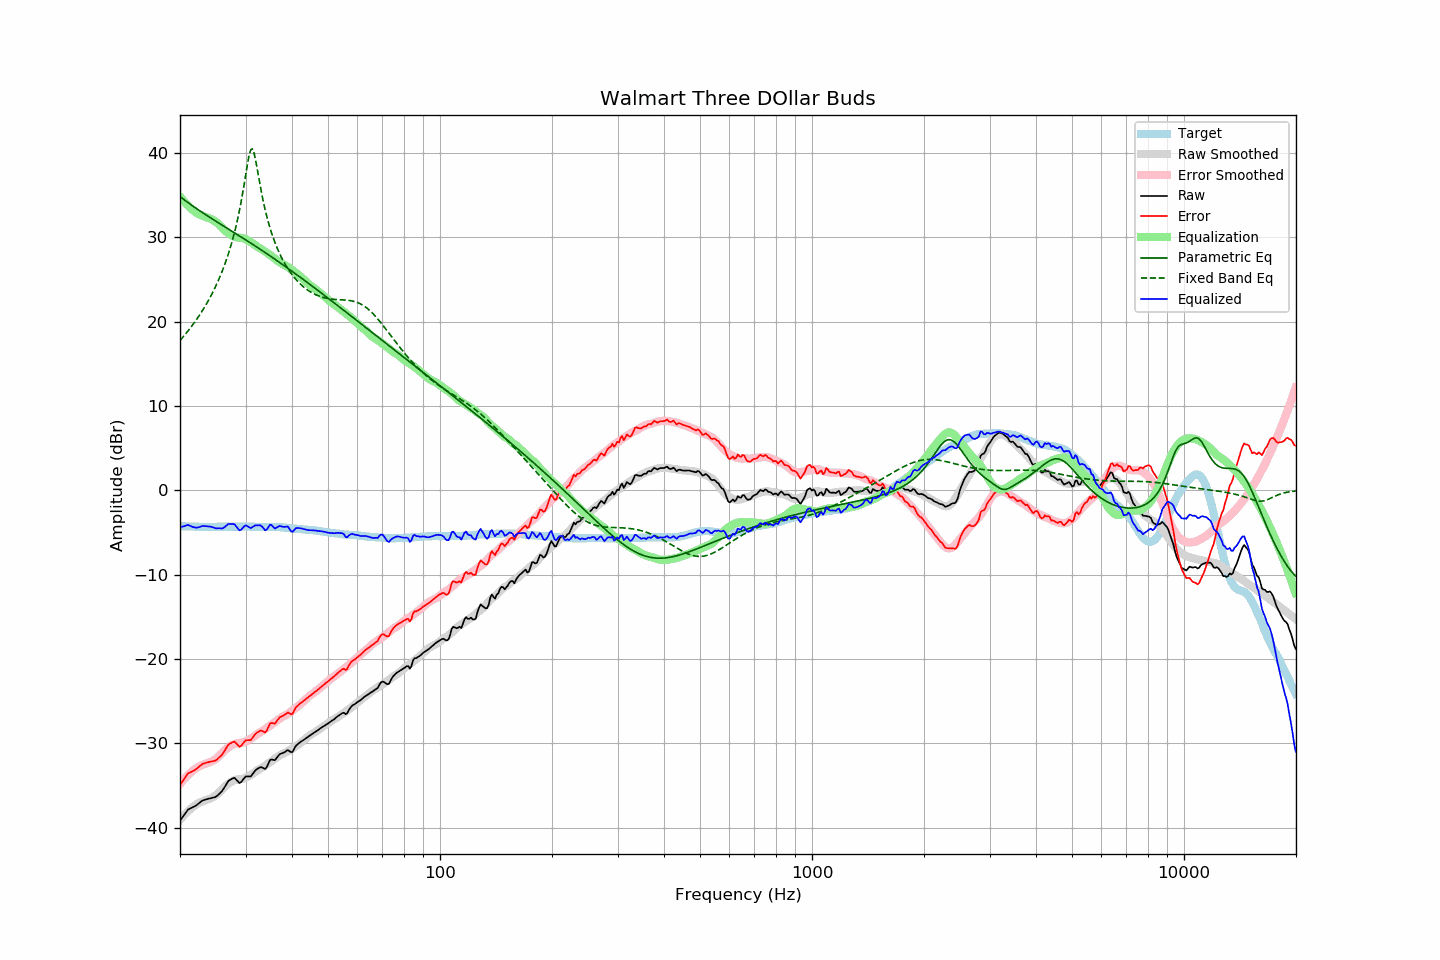

The table this chart was drawn from, first rows:
frequency, raw, error, smoothed, error_smoothed, equalization, parametric_eq, fixed_band_eq, equalized_raw, equalized_smoothed, target
20.00, -39.18, -34.93, -39.06, -34.82, 34.82, 34.84, 17.76, -4.36, -4.24, -4.24
20.20, -38.91, -34.65, -38.84, -34.59, 34.59, 34.69, 17.98, -4.32, -4.25, -4.25
20.40, -38.64, -34.37, -38.62, -34.36, 34.36, 34.54, 18.20, -4.27, -4.26, -4.26
20.61, -38.37, -34.11, -38.42, -34.15, 34.15, 34.40, 18.43, -4.23, -4.27, -4.26
20.81, -38.10, -33.81, -38.22, -33.94, 33.94, 34.25, 18.66, -4.15, -4.28, -4.28
21.02, -37.85, -33.56, -38.04, -33.75, 33.75, 34.11, 18.90, -4.10, -4.28, -4.28
21.23, -37.76, -33.46, -37.86, -33.57, 33.57, 33.97, 19.14, -4.19, -4.29, -4.29
21.44, -37.67, -33.38, -37.70, -33.40, 33.40, 33.84, 19.39, -4.27, -4.30, -4.28
21.66, -37.58, -33.29, -37.54, -33.24, 33.24, 33.70, 19.65, -4.34, -4.30, -4.29
21.87, -37.48, -33.17, -37.40, -33.09, 33.09, 33.57, 19.91, -4.39, -4.31, -4.30
22.09, -37.37, -33.05, -37.26, -32.94, 32.94, 33.44, 20.18, -4.42, -4.31, -4.31
22.31, -37.22, -32.90, -37.13, -32.81, 32.81, 33.31, 20.45, -4.40, -4.32, -4.31
22.54, -37.07, -32.75, -37.04, -32.71, 32.71, 33.18, 20.74, -4.36, -4.32, -4.32
22.76, -36.92, -32.59, -36.95, -32.63, 32.63, 33.05, 21.03, -4.29, -4.33, -4.32
22.99, -36.77, -32.43, -36.88, -32.55, 32.55, 32.93, 21.33, -4.22, -4.33, -4.33
23.22, -36.71, -32.36, -36.81, -32.48, 32.48, 32.80, 21.64, -4.23, -4.33, -4.34
23.45, -36.65, -32.31, -36.74, -32.41, 32.41, 32.68, 21.96, -4.24, -4.33, -4.33
23.69, -36.60, -32.26, -36.67, -32.34, 32.34, 32.55, 22.29, -4.26, -4.34, -4.34
23.92, -36.55, -32.20, -36.60, -32.27, 32.27, 32.43, 22.63, -4.28, -4.34, -4.34
24.16, -36.50, -32.16, -36.53, -32.19, 32.19, 32.31, 22.98, -4.30, -4.33, -4.33
24.40, -36.46, -32.13, -36.44, -32.11, 32.11, 32.19, 23.34, -4.35, -4.33, -4.32
24.65, -36.41, -32.09, -36.33, -32.00, 32.00, 32.07, 23.72, -4.41, -4.33, -4.32
24.89, -36.37, -32.04, -36.21, -31.88, 31.88, 31.95, 24.12, -4.49, -4.33, -4.32
25.14, -36.24, -31.91, -36.06, -31.74, 31.74, 31.83, 24.53, -4.50, -4.32, -4.32
25.39, -36.06, -31.73, -35.89, -31.57, 31.57, 31.71, 24.95, -4.49, -4.32, -4.32
25.65, -35.87, -31.55, -35.69, -31.37, 31.37, 31.59, 25.40, -4.50, -4.32, -4.32
25.91, -35.69, -31.38, -35.47, -31.16, 31.16, 31.47, 25.87, -4.53, -4.31, -4.31
26.16, -35.41, -31.11, -35.27, -30.96, 30.96, 31.36, 26.36, -4.45, -4.31, -4.30
26.43, -35.11, -30.81, -35.10, -30.79, 30.79, 31.24, 26.87, -4.32, -4.31, -4.30
26.69, -34.79, -30.48, -34.94, -30.64, 30.64, 31.12, 27.41, -4.15, -4.31, -4.30
26.96, -34.48, -30.18, -34.80, -30.50, 30.50, 31.00, 27.98, -3.98, -4.31, -4.30
27.23, -34.34, -30.04, -34.67, -30.36, 30.36, 30.88, 28.59, -3.98, -4.30, -4.30
27.50, -34.24, -29.94, -34.54, -30.24, 30.24, 30.76, 29.23, -4.00, -4.30, -4.30
27.77, -34.13, -29.83, -34.43, -30.13, 30.13, 30.65, 29.92, -3.99, -4.30, -4.29
28.05, -34.09, -29.80, -34.36, -30.06, 30.06, 30.53, 30.65, -4.03, -4.30, -4.29
28.33, -34.29, -29.99, -34.31, -30.01, 30.01, 30.41, 31.44, -4.28, -4.30, -4.30
28.62, -34.50, -30.19, -34.27, -29.98, 29.98, 30.29, 32.29, -4.52, -4.29, -4.30
28.90, -34.70, -30.40, -34.25, -29.95, 29.95, 30.17, 33.20, -4.75, -4.29, -4.29
29.19, -34.60, -30.30, -34.22, -29.93, 29.93, 30.05, 34.19, -4.67, -4.29, -4.29
29.48, -34.35, -30.05, -34.19, -29.90, 29.90, 29.93, 35.25, -4.45, -4.30, -4.29
29.78, -34.10, -29.81, -34.14, -29.84, 29.84, 29.81, 36.39, -4.26, -4.30, -4.29
30.08, -33.91, -29.63, -34.06, -29.76, 29.76, 29.69, 37.56, -4.15, -4.30, -4.28
30.38, -33.91, -29.61, -33.95, -29.65, 29.65, 29.56, 38.72, -4.26, -4.30, -4.29
30.68, -33.92, -29.61, -33.85, -29.54, 29.54, 29.44, 39.73, -4.38, -4.30, -4.30
30.99, -33.92, -29.61, -33.75, -29.44, 29.44, 29.32, 40.38, -4.48, -4.31, -4.30
31.30, -33.68, -29.37, -33.64, -29.33, 29.33, 29.20, 40.50, -4.35, -4.31, -4.31
31.61, -33.43, -29.12, -33.50, -29.19, 29.19, 29.07, 40.05, -4.24, -4.31, -4.31
31.93, -33.18, -28.86, -33.36, -29.04, 29.04, 28.95, 39.19, -4.14, -4.32, -4.32
32.24, -33.04, -28.71, -33.21, -28.89, 28.89, 28.82, 38.14, -4.14, -4.32, -4.32
32.57, -32.93, -28.60, -33.10, -28.78, 28.78, 28.70, 37.05, -4.15, -4.32, -4.33
32.89, -32.82, -28.48, -33.00, -28.67, 28.67, 28.57, 35.99, -4.15, -4.33, -4.33
33.22, -32.85, -28.52, -32.89, -28.56, 28.56, 28.45, 35.00, -4.29, -4.33, -4.33
33.55, -32.94, -28.61, -32.77, -28.44, 28.44, 28.32, 34.08, -4.50, -4.33, -4.33
33.89, -33.04, -28.71, -32.63, -28.30, 28.30, 28.19, 33.24, -4.74, -4.33, -4.32
34.23, -32.80, -28.47, -32.49, -28.16, 28.16, 28.06, 32.47, -4.64, -4.33, -4.33
34.57, -32.39, -28.05, -32.36, -28.03, 28.03, 27.93, 31.76, -4.36, -4.33, -4.33
34.92, -31.98, -27.65, -32.24, -27.91, 27.91, 27.80, 31.10, -4.07, -4.33, -4.33
35.27, -31.91, -27.59, -32.11, -27.78, 27.78, 27.67, 30.50, -4.13, -4.33, -4.32
35.62, -31.95, -27.61, -31.96, -27.62, 27.62, 27.54, 29.94, -4.32, -4.34, -4.33
35.97, -32.00, -27.66, -31.81, -27.46, 27.46, 27.41, 29.42, -4.53, -4.34, -4.33
... 635 more rows
